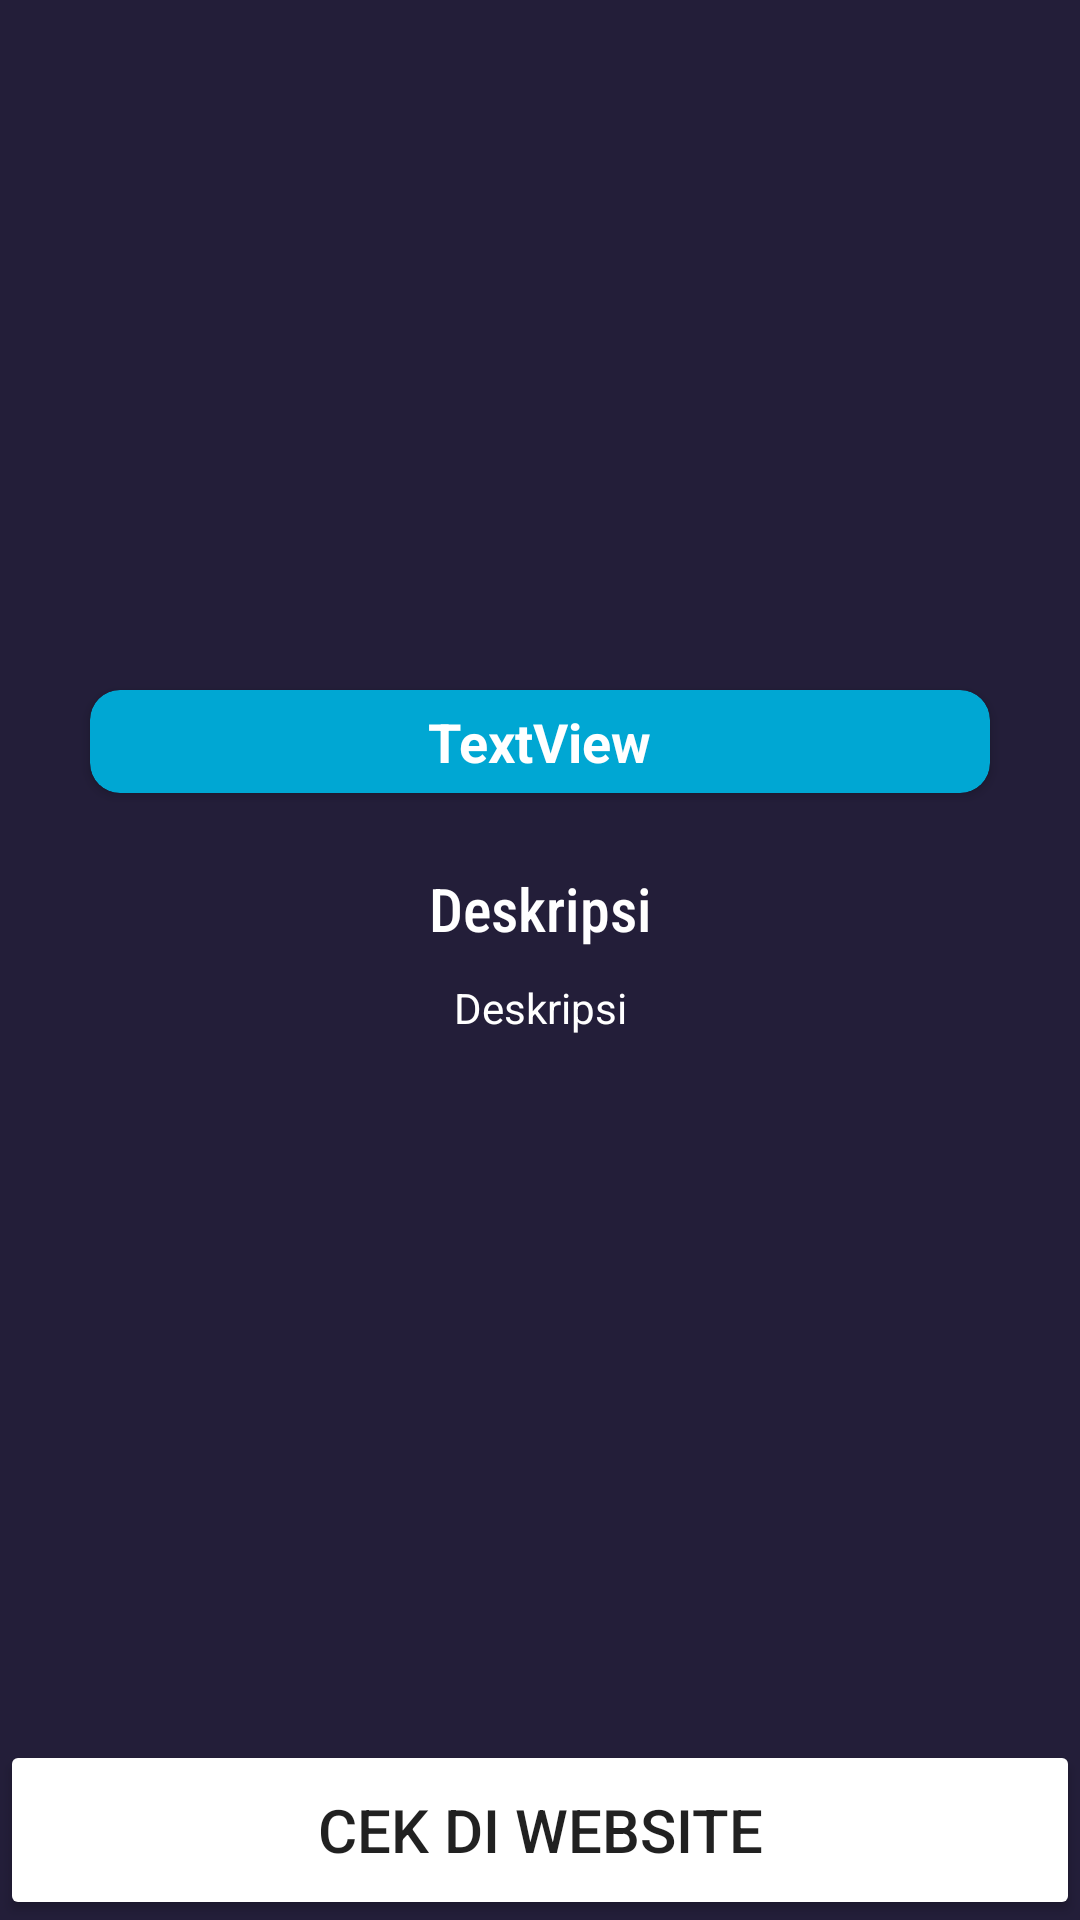

Write the Android layout XML for this screen, with the resource values it uses.
<!-- AndroidManifest.xml: activity theme Theme.AppCompat.DayNight.NoActionBar -->
<!-- res/layout/activity_detail_main.xml -->
<?xml version="1.0" encoding="utf-8"?>
<androidx.constraintlayout.widget.ConstraintLayout xmlns:android="http://schemas.android.com/apk/res/android"
    xmlns:app="http://schemas.android.com/apk/res-auto"
    xmlns:tools="http://schemas.android.com/tools"
    android:layout_width="match_parent"
    android:layout_margin="10dp"
    android:layout_height="match_parent"
    android:orientation="vertical"
    android:background="@color/_231e39"
    tools:context=".DetailMainActivity">

    <androidx.appcompat.widget.Toolbar
        android:id="@+id/toolbar"
        android:layout_width="match_parent"
        android:layout_height="wrap_content"
        app:navigationIcon="@drawable/baseline_arrow_back_24"
        tools:ignore="MissingConstraints" />

    <ImageView
        android:layout_margin="20dp"
        android:id="@+id/image_item_hp"
        android:layout_width="match_parent"
        android:layout_height="200dp"
        android:scaleType="centerInside"
        app:layout_constraintEnd_toEndOf="parent"
        app:layout_constraintStart_toStartOf="parent"
        app:layout_constraintTop_toTopOf="@id/toolbar"
        tools:srcCompat="@tools:sample/avatars" />

    <androidx.cardview.widget.CardView
        android:id="@+id/title"
        android:layout_marginTop="5dp"
        android:layout_width="300dp"
        android:layout_margin="10dp"
        app:cardCornerRadius="10dp"
        android:layout_height="wrap_content"
        android:backgroundTint="@color/_00a7d3"
        android:gravity="center"
        app:layout_constraintEnd_toEndOf="parent"
        app:layout_constraintStart_toStartOf="parent"
        app:layout_constraintTop_toBottomOf="@+id/image_item_hp">

        <TextView
            android:id="@+id/item_name"
            android:layout_width="wrap_content"
            android:layout_margin="5dp"
            android:layout_height="wrap_content"
            android:layout_gravity="center_horizontal"
            android:text="@string/textview"
            android:textAlignment="center"
            android:textColor="@color/white"
            android:textSize="18sp"
            android:textStyle="bold" />
    </androidx.cardview.widget.CardView>

    <TableLayout
        android:layout_width="match_parent"
        android:layout_marginTop="20dp"
        android:layout_height="wrap_content"
        android:orientation="vertical"
        app:layout_constraintEnd_toEndOf="parent"
        app:layout_constraintStart_toStartOf="parent"
        app:layout_constraintTop_toBottomOf="@+id/title">

        <TextView
            android:id="@+id/des"
            android:layout_width="match_parent"
            android:layout_height="wrap_content"
            android:padding="5dp"
            android:textSize="20sp"
            android:fontFamily="sans-serif-condensed-medium"
            android:textAlignment="center"
            android:layout_gravity="center"
            android:text="@string/deskripsiii"
            android:textColor="@color/white"/>

        <TextView
            android:id="@+id/item_deskripsi"
            android:layout_width="match_parent"
            android:layout_height="wrap_content"
            android:padding="5dp"
            android:textColor="@color/white"

            android:text="@string/deskripsi"
            android:textAlignment="center"
            tools:ignore="MissingConstraints" />

    </TableLayout>


    <Button
        android:id="@+id/go_web"
        android:layout_width="360dp"
        android:backgroundTintMode="add"
        android:layout_height="60dp"
        android:layout_gravity="center_horizontal"
        android:backgroundTint="@color/_00a7d3"
        android:text="@string/cek_di_website"
        android:textSize="20sp"
        app:layout_constraintBottom_toBottomOf="parent"
        app:layout_constraintEnd_toEndOf="parent"
        app:layout_constraintStart_toStartOf="parent"
        tools:ignore="MissingConstraints" />

</androidx.constraintlayout.widget.ConstraintLayout>
<!-- resources referenced by this layout -->
<resources>
  <color name="_00a7d3">#00A7D3</color>
  <color name="_231e39">#231e39</color>
  <color name="white">#FFFFFFFF</color>
  <string name="cek_di_website">Cek Di Website</string>
  <string name="deskripsi">Deskripsi</string>
  <string name="deskripsiii">Deskripsi</string>
  <string name="textview">TextView</string>
</resources>
